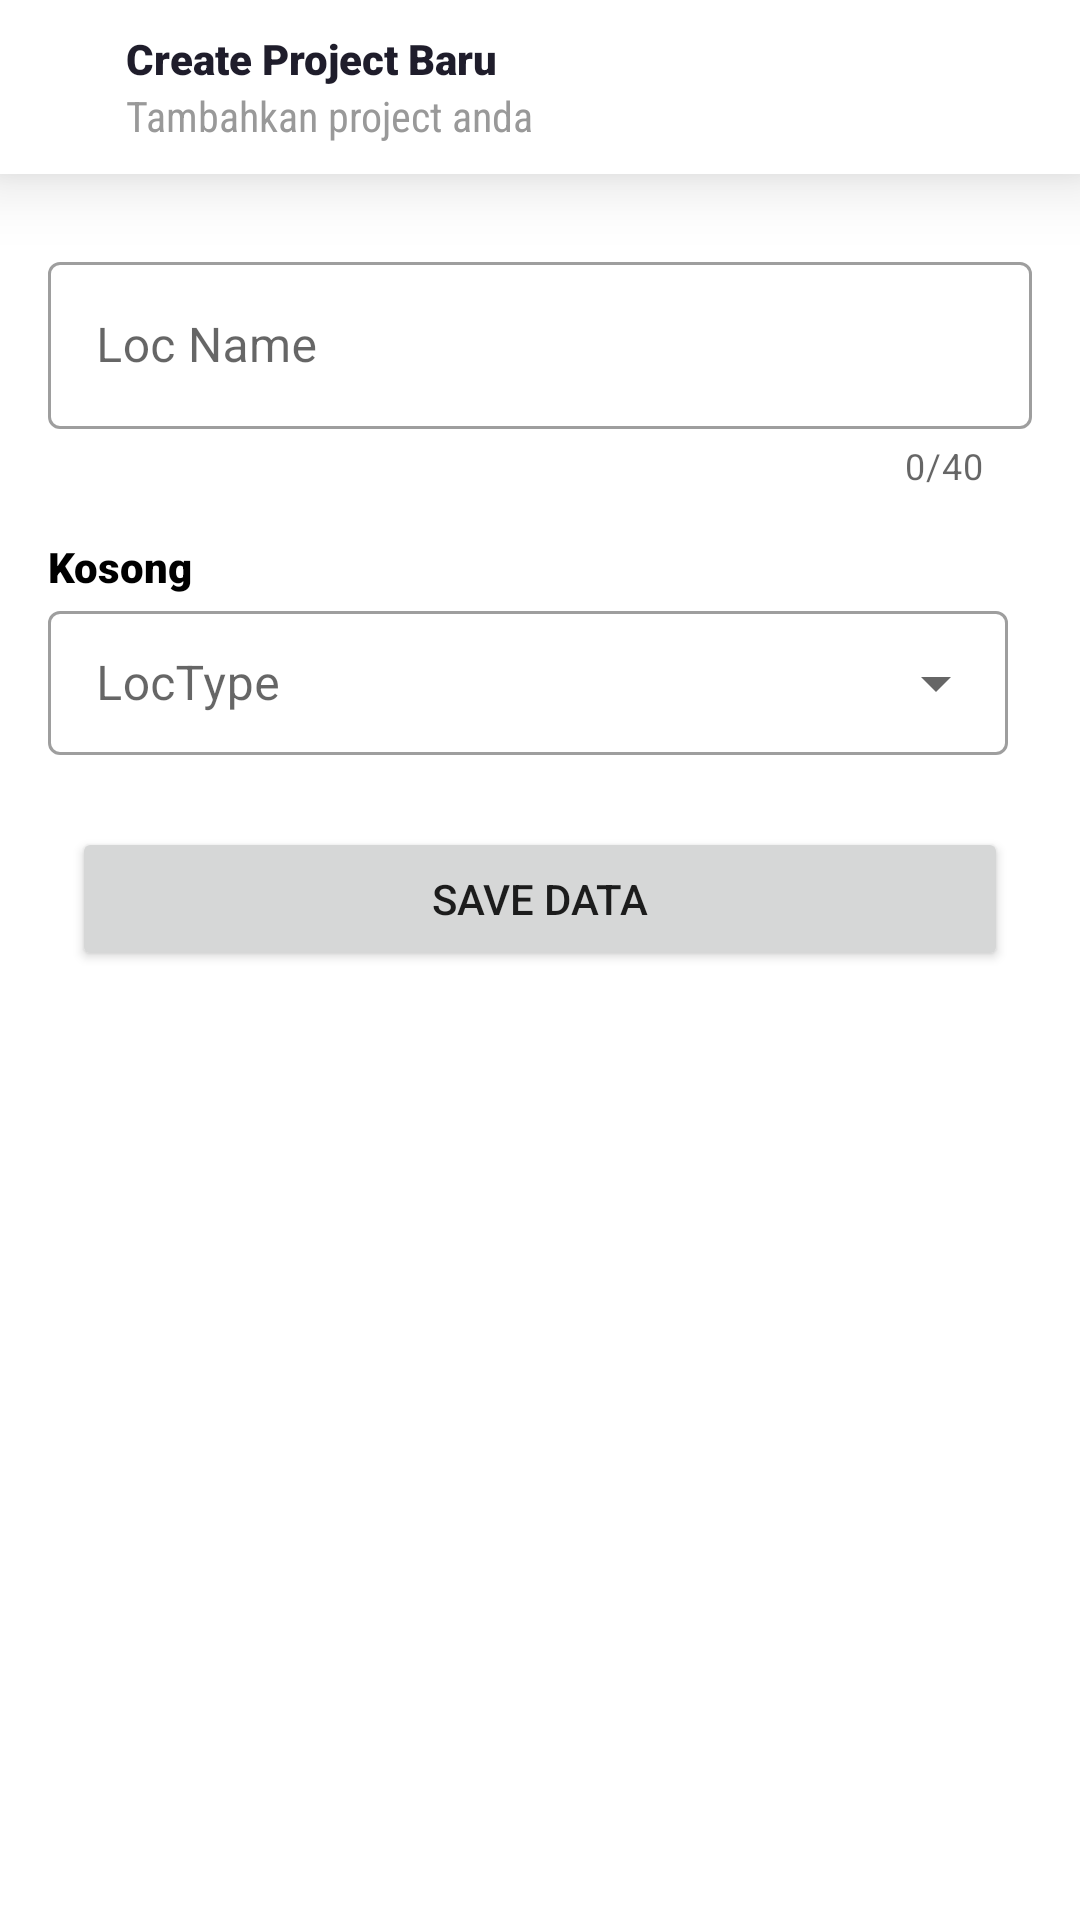

This screen was rendered from an Android layout file. Write that file and the resources it references.
<!-- AndroidManifest.xml: application theme Theme.TESTSEUCOM.NoActionBar -->
<!-- res/layout/activity_create.xml -->
<?xml version="1.0" encoding="utf-8"?>
<androidx.constraintlayout.widget.ConstraintLayout xmlns:android="http://schemas.android.com/apk/res/android"
    xmlns:app="http://schemas.android.com/apk/res-auto"
    xmlns:tools="http://schemas.android.com/tools"
    android:layout_width="match_parent"
    android:layout_height="match_parent"
    tools:context=".ui.create.CreateActivity">


    <androidx.appcompat.widget.Toolbar
        android:id="@+id/toolbarDetails2"
        android:layout_width="0dp"
        android:layout_height="wrap_content"
        android:background="@color/white"
        android:elevation="14dp"
        app:layout_constraintEnd_toEndOf="parent"
        app:layout_constraintHorizontal_bias="0.0"
        app:layout_constraintStart_toStartOf="parent"
        app:layout_constraintTop_toTopOf="parent">

        <TableRow
            android:layout_width="match_parent"
            android:layout_height="match_parent"
            android:weightSum="2">

            <LinearLayout
                android:layout_width="match_parent"
                android:layout_height="wrap_content"
                android:layout_weight="1"
                android:layout_margin="10dp"
                android:orientation="vertical">

                <TextView
                    android:id="@+id/text"
                    android:fontFamily="sans-serif-black"
                    android:layout_width="match_parent"
                    android:layout_height="wrap_content"
                    android:layout_marginStart="16dp"
                    android:text="Create Project Baru"
                    android:textColor="@color/textTitle" />

                <TextView
                    android:id="@+id/textView"
                    android:fontFamily="sans-serif-condensed"
                    android:layout_width="match_parent"
                    android:layout_height="wrap_content"
                    android:layout_marginStart="16dp"
                    android:text="Tambahkan project anda"
                    android:textColor="@color/abu" />


            </LinearLayout>



        </TableRow>
    </androidx.appcompat.widget.Toolbar>


    <TextView
        android:id="@+id/tvLocType"
        android:layout_width="wrap_content"
        android:layout_height="wrap_content"
        android:layout_marginTop="16dp"
        android:fontFamily="sans-serif-black"
        android:text="Kosong"
        android:textColor="@color/black"
        app:layout_constraintStart_toStartOf="@+id/textInputLayout"
        app:layout_constraintTop_toBottomOf="@+id/textInputLayout" />

    <com.google.android.material.textfield.TextInputLayout
        android:id="@+id/locTypeTextInputLayout"
        style="@style/Widget.MaterialComponents.TextInputLayout.OutlinedBox.Dense.ExposedDropdownMenu"
        android:layout_width="0dp"
        android:layout_height="wrap_content"
        android:layout_marginEnd="24dp"
        android:hint="LocType"
        android:visibility="visible"
        app:layout_constraintEnd_toEndOf="parent"
        app:layout_constraintStart_toStartOf="@+id/tvLocType"
        app:layout_constraintTop_toBottomOf="@+id/tvLocType">

        <AutoCompleteTextView
            android:id="@+id/autoCompleteType"
            android:layout_width="match_parent"
            android:layout_height="match_parent"
            android:layout_weight="1"
            android:text=""
            android:inputType="none"
            tools:ignore="TouchTargetSizeCheck,SpeakableTextPresentCheck" />


    </com.google.android.material.textfield.TextInputLayout>


    <com.google.android.material.textfield.TextInputLayout
        android:id="@+id/textInputLayout"
        style="@style/Widget.MaterialComponents.TextInputLayout.OutlinedBox"
        android:layout_width="0dp"
        android:layout_height="wrap_content"
        android:layout_marginStart="16dp"
        android:layout_marginTop="24dp"
        android:layout_marginEnd="16dp"
        android:hint="Loc Name"
        app:counterEnabled="true"
        app:counterMaxLength="40"
        app:endIconMode="clear_text"
        app:layout_constraintEnd_toEndOf="parent"
        app:layout_constraintHorizontal_bias="1.0"
        app:layout_constraintStart_toStartOf="parent"
        app:layout_constraintTop_toBottomOf="@+id/toolbarDetails2">

        <com.google.android.material.textfield.TextInputEditText
            android:id="@+id/etLocName"
            android:layout_width="match_parent"
            android:layout_height="wrap_content"
            android:inputType="text"
            android:maxLength="40" />


    </com.google.android.material.textfield.TextInputLayout>

    <Button
        android:id="@+id/btnSave"
        android:layout_width="0dp"
        android:layout_height="wrap_content"
        android:layout_marginStart="24dp"
        android:layout_marginTop="24dp"
        android:layout_marginEnd="24dp"
        android:text="Save Data"
        app:layout_constraintEnd_toEndOf="parent"
        app:layout_constraintStart_toStartOf="parent"
        app:layout_constraintTop_toBottomOf="@+id/locTypeTextInputLayout" />

</androidx.constraintlayout.widget.ConstraintLayout>
<!-- resources referenced by this layout -->
<resources>
  <color name="abu">#999999</color>
  <color name="black">#FF000000</color>
  <color name="textTitle">#1F1D2B</color>
  <color name="white">#FFFFFFFF</color>
  <style name="Theme.TESTSEUCOM.NoActionBar" parent="Theme.MaterialComponents.Light.NoActionBar">
          <item name="android:statusBarColor">@color/purple_700</item>
          <item name="colorPrimary">@color/purple_700</item>
      </style>
  <color name="purple_700">#FF3700B3</color>
</resources>
